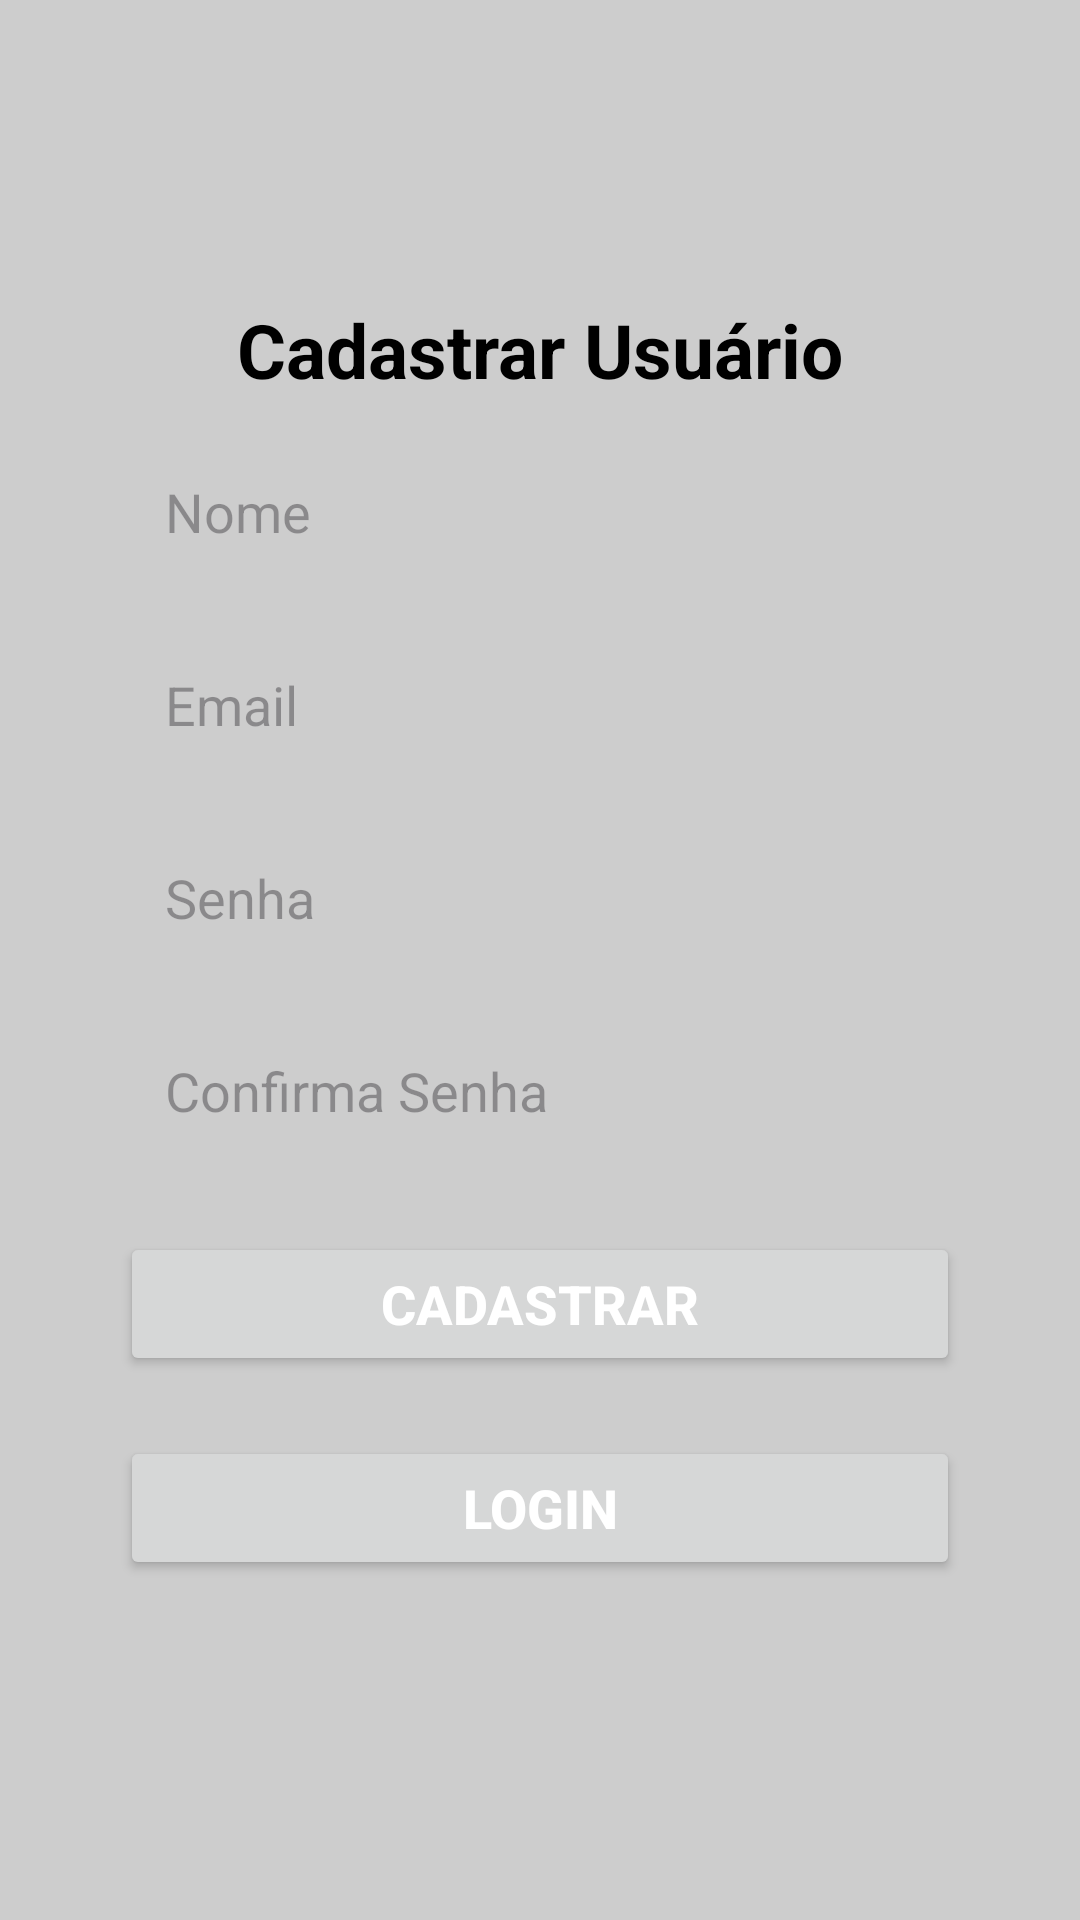

The Android layout XML behind this screen, and the referenced resources:
<!-- AndroidManifest.xml: application theme Theme.OrderService -->
<!-- res/layout/register_form.xml -->
<?xml version="1.0" encoding="utf-8"?>
<androidx.constraintlayout.widget.ConstraintLayout xmlns:android="http://schemas.android.com/apk/res/android"
    xmlns:app="http://schemas.android.com/apk/res-auto"
    xmlns:tools="http://schemas.android.com/tools"
    android:id="@+id/main"
    android:layout_width="match_parent"
    android:layout_height="match_parent"
    android:background="@color/fundoDark"
    tools:context=".views.registerUser.RegisterActivity">


    <View
        android:id="@+id/containerLogin"
        android:layout_width="match_parent"
        android:layout_height="500dp"
        android:layout_marginHorizontal="20dp"
        android:background="@drawable/container_register"
        app:layout_constraintBottom_toBottomOf="parent"
        app:layout_constraintEnd_toEndOf="parent"
        app:layout_constraintHorizontal_bias="0.9"
        app:layout_constraintStart_toStartOf="parent"
        app:layout_constraintTop_toTopOf="parent"
        app:layout_constraintVertical_bias="0.498"
        tools:ignore="MissingConstraints" />

    <TextView
        android:id="@+id/txtRegisterTitle"
        android:layout_width="wrap_content"
        android:layout_height="wrap_content"
        android:layout_marginTop="30dp"
        android:text="Cadastrar Usuário"
        android:textSize="25sp"
        android:textColor="@color/black"
        android:textStyle="bold"
        app:layout_constraintTop_toTopOf="@+id/containerLogin"
        app:layout_constraintStart_toStartOf="@id/containerLogin"
        app:layout_constraintEnd_toEndOf="@id/containerLogin" />

    <EditText
        android:id="@+id/edtRegisterName"
        android:hint="Nome"
        android:inputType="text"
        android:layout_width="match_parent"
        android:layout_height="wrap_content"
        android:background="@drawable/container_edit_text_login"
        android:padding="15dp"
        android:maxLines="1"
        android:layout_marginVertical="10dp"
        android:layout_marginHorizontal="40dp"
        app:layout_constraintTop_toBottomOf="@+id/txtRegisterTitle"
        app:layout_constraintStart_toStartOf="parent"
        app:layout_constraintEnd_toEndOf="parent"
        app:layout_constraintHorizontal_bias="0.5"/>

    <EditText
        android:id="@+id/edtRegisterEmail"
        android:hint="Email"
        android:inputType="textEmailAddress"
        android:layout_width="match_parent"
        android:layout_height="wrap_content"
        android:background="@drawable/container_edit_text_login"
        android:padding="15dp"
        android:maxLines="1"
        android:layout_marginVertical="10dp"
        android:layout_marginHorizontal="40dp"
        app:layout_constraintTop_toBottomOf="@+id/edtRegisterName"
        app:layout_constraintStart_toStartOf="parent"
        app:layout_constraintEnd_toEndOf="parent"
        app:layout_constraintHorizontal_bias="0.5"/>

    <EditText
        android:id="@+id/edtRegisterPassword"
        android:hint="Senha"
        android:inputType="textPassword"
        android:layout_width="match_parent"
        android:layout_height="wrap_content"
        android:background="@drawable/container_edit_text_login"
        android:padding="15dp"
        android:maxLines="1"
        android:layout_marginVertical="10dp"
        android:layout_marginHorizontal="40dp"
        app:layout_constraintTop_toBottomOf="@+id/edtRegisterEmail"
        app:layout_constraintStart_toStartOf="parent"
        app:layout_constraintEnd_toEndOf="parent"
        app:layout_constraintHorizontal_bias="0.5"/>

    <EditText
        android:id="@+id/edtRegisterConfirmPassword"
        android:hint="Confirma Senha"
        android:inputType="textPassword"
        android:layout_width="match_parent"
        android:layout_height="wrap_content"
        android:background="@drawable/container_edit_text_login"
        android:padding="15dp"
        android:maxLines="1"
        android:layout_marginVertical="10dp"
        android:layout_marginHorizontal="40dp"
        app:layout_constraintTop_toBottomOf="@+id/edtRegisterPassword"
        app:layout_constraintStart_toStartOf="parent"
        app:layout_constraintEnd_toEndOf="parent"
        app:layout_constraintHorizontal_bias="0.5"/>

    <Button
        android:id="@+id/btnSubmitRegister"
        android:layout_width="0dp"
        android:layout_height="wrap_content"
        android:layout_marginTop="20dp"
        android:layout_marginHorizontal="20dp"
        android:text="Cadastrar"
        android:textSize="18sp"
        android:textStyle="bold"
        android:textColor="@color/white"
        app:layout_constraintTop_toBottomOf="@+id/edtRegisterConfirmPassword"
        app:layout_constraintStart_toStartOf="@+id/containerLogin"
        app:layout_constraintEnd_toEndOf="@+id/containerLogin"
        app:layout_constraintHorizontal_bias="0.5" />

    <Button
        android:id="@+id/btnSubmitReturn"
        android:layout_width="0dp"
        android:layout_height="wrap_content"
        android:layout_marginTop="20dp"
        android:layout_marginHorizontal="20dp"
        android:text="Login"
        android:textSize="18sp"
        android:textStyle="bold"
        android:textColor="@color/white"
        app:layout_constraintTop_toBottomOf="@+id/btnSubmitRegister"
        app:layout_constraintStart_toStartOf="@+id/containerLogin"
        app:layout_constraintEnd_toEndOf="@+id/containerLogin"
        app:layout_constraintHorizontal_bias="0.5" />


</androidx.constraintlayout.widget.ConstraintLayout>
<!-- resources referenced by this layout -->
<resources>
  <color name="black">#FF000000</color>
  <color name="fundoDark">#cdcdcd</color>
  <color name="white">#FFFFFFFF</color>
  <style name="Theme.OrderService" parent="Base.Theme.OrderService" />
  <style name="Base.Theme.OrderService" parent="Theme.Material3.DayNight.NoActionBar">
          
          
      </style>
</resources>
